Run: headless pygame with SDL's dummy video driver; simulated clock (each Clock.tick advances the game by its frame time, no real sleeping); random seed 0; keys injected as events and as key.get_pressed() state; no mouse input.
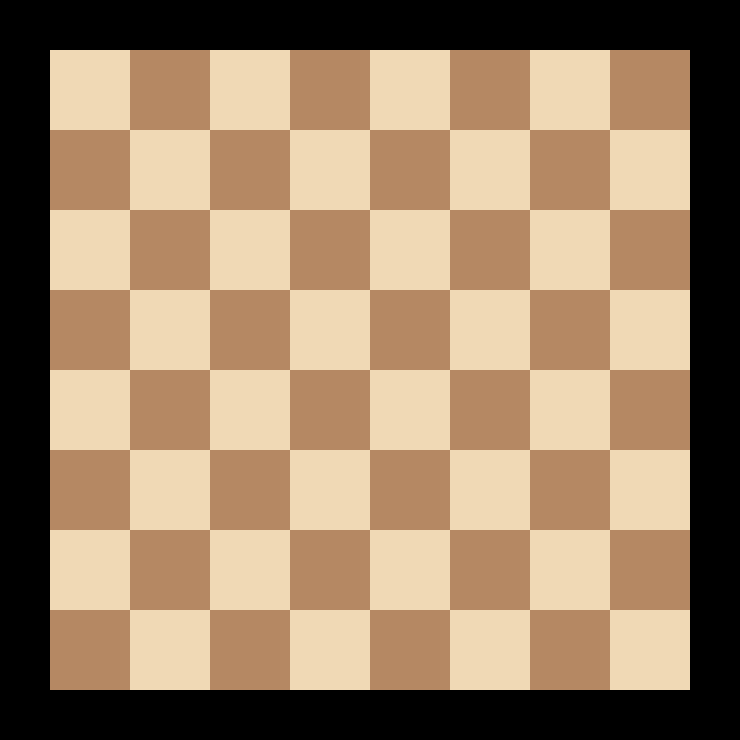
Frame 1 of 4 · flips 1–60 · no input
Frame 2 of 4 · flips 61–180 · tapped SPACE, RETURN · held RIGHT (→), D · screen unchanged from frame 1, image omitted
Frame 3 of 4 · flips 181–300 · held DOWN (↓), S · screen unchanged from frame 2, image omitted
Frame 4 of 4 · flips 301–420 · held LEFT (←), A, UP (↑), W · screen unchanged from frame 3, image omitted

The pygame program that drew these frames:

import pygame
import json
import sys

SQUARE_SIZE = 80
BOARD_SIZE = SQUARE_SIZE * 8
PADDING = 50
COLS = 8 
ROWS = 8
LIGHT_COLOR = (240, 217, 181)
DARK_COLOR = (181, 136, 99)

pygame.init()

screen = pygame.display.set_mode((BOARD_SIZE + PADDING * 2, BOARD_SIZE + PADDING * 2))
clock = pygame.time.Clock()

def generate_board(rows, cols):
    board = []

    for row in range(rows):
        squares = []
        for col in range(cols):
            if col % 2:
                squares.append("w")
            else:
                squares.append("b")

        if row % 2:
            board.append(squares)
        else:
            change_elem = squares.pop(0)
            squares.append(change_elem)
            board.append(squares)

    return board

def render_board(data):
    for i, row in enumerate(data):
        for j, item in enumerate(row):
            if item == "w":
                color = LIGHT_COLOR
            elif item == "b":
                color = DARK_COLOR

            x = j * SQUARE_SIZE
            y = i * SQUARE_SIZE

            pygame.draw.rect(screen, color, (x + PADDING, y + PADDING, SQUARE_SIZE, SQUARE_SIZE))

while True:
    clock.tick(60)

    for event in pygame.event.get():
        if event.type == pygame.QUIT:
            pygame.quit()
            sys.exit()

    board = generate_board(ROWS, COLS)

    render_board(board)

    pygame.display.update()
